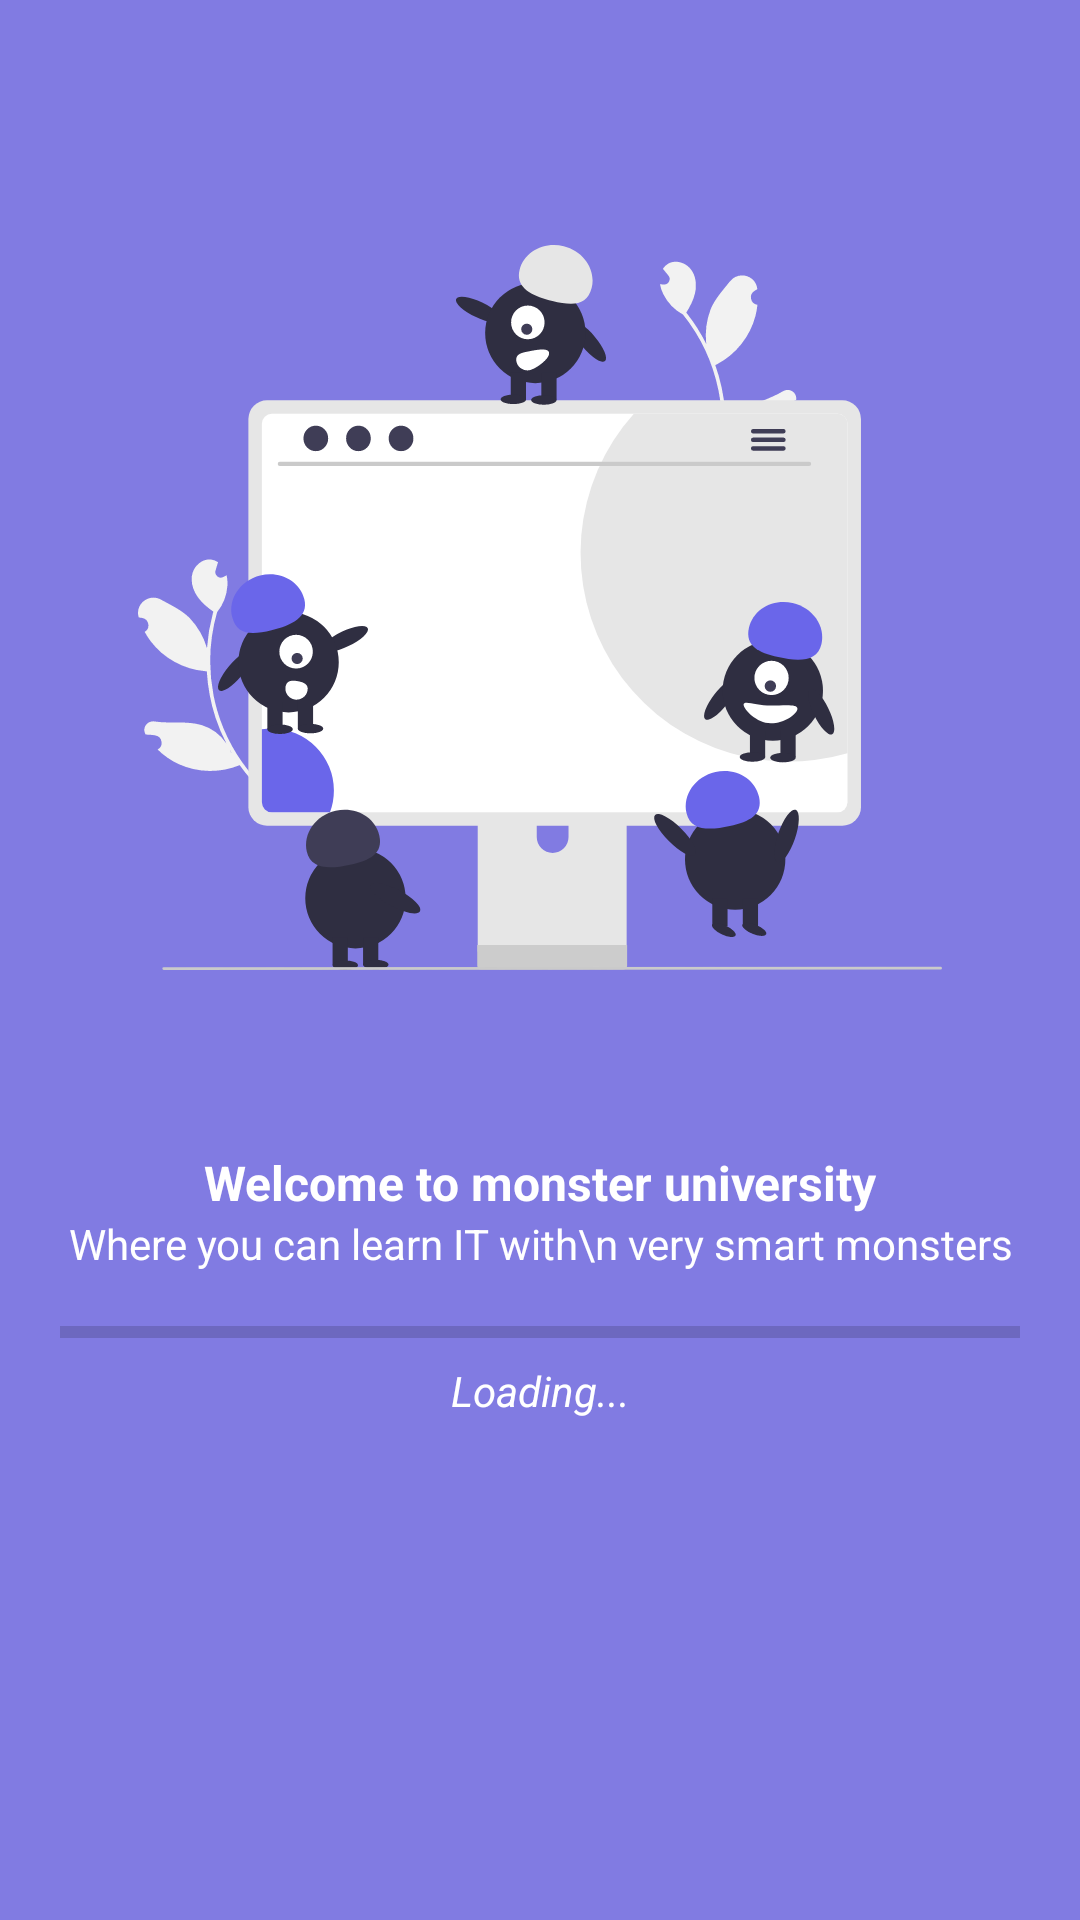

The Android layout XML behind this screen, and the referenced resources:
<!-- AndroidManifest.xml: application theme Theme.MonsterLearn -->
<!-- res/layout/first_screen.xml -->
<?xml version="1.0" encoding="utf-8"?>
<androidx.constraintlayout.widget.ConstraintLayout xmlns:android="http://schemas.android.com/apk/res/android"
    xmlns:app="http://schemas.android.com/apk/res-auto"
    xmlns:tools="http://schemas.android.com/tools"
    android:layout_width="match_parent"
    android:layout_height="match_parent"
    android:background="#817be2"
    >

    <ImageView
        android:id="@+id/imageView"
        android:layout_width="268dp"
        android:layout_height="405dp"
        app:layout_constraintEnd_toEndOf="parent"
        app:layout_constraintStart_toStartOf="parent"
        app:layout_constraintTop_toTopOf="parent"
        app:srcCompat="@drawable/open_engineering_team" />

    <TextView
        android:id="@+id/textView"
        android:layout_width="wrap_content"
        android:layout_height="wrap_content"
        android:text="Welcome to monster university"
        android:textStyle="bold"
        android:textColor="@color/white"
        android:textSize="16sp"
        app:layout_constraintBottom_toBottomOf="@+id/imageView"
        app:layout_constraintEnd_toEndOf="parent"
        app:layout_constraintStart_toStartOf="parent" />

    <TextView
        android:id="@+id/textView2"
        android:layout_width="wrap_content"
        android:layout_height="wrap_content"
        android:text="Where you can learn IT with\n
very smart monsters"
        android:gravity="center"
        android:textColor="@color/white"
        app:layout_constraintEnd_toEndOf="parent"
        app:layout_constraintStart_toStartOf="parent"
        app:layout_constraintTop_toBottomOf="@+id/imageView" />

    <ProgressBar
        android:id="@+id/progressBar"
        style="?android:attr/progressBarStyleHorizontal"
        android:layout_width="match_parent"
        android:layout_height="20dp"
        android:layout_marginTop="10dp"
        android:layout_marginLeft="20dp"
        android:layout_marginRight="20dp"
        app:layout_constraintEnd_toEndOf="parent"
        app:layout_constraintStart_toStartOf="parent"
        app:layout_constraintTop_toBottomOf="@+id/textView2" />

    <TextView
        android:id="@+id/textView3"
        android:layout_width="wrap_content"
        android:layout_height="wrap_content"
        android:text="Loading..."
        android:textStyle="italic"
        android:textColor="@color/white"
        app:layout_constraintEnd_toEndOf="parent"
        app:layout_constraintStart_toStartOf="parent"
        app:layout_constraintTop_toBottomOf="@+id/progressBar" />

</androidx.constraintlayout.widget.ConstraintLayout>
<!-- resources referenced by this layout -->
<resources>
  <color name="white">#FFFFFFFF</color>
  <!-- drawable open_engineering_team: vector/xml drawable (drawable, 14787 chars, omitted) -->
  <style name="Theme.MonsterLearn" parent="Theme.AppCompat.DayNight.NoActionBar">
          
          <item name="colorPrimary">@color/purple_500</item>
          <item name="colorPrimaryVariant">@color/purple_700</item>
          <item name="colorOnPrimary">@color/white</item>
          
          <item name="colorSecondary">@color/teal_200</item>
          <item name="colorSecondaryVariant">@color/teal_700</item>
          <item name="colorOnSecondary">@color/black</item>
          
          <item name="android:statusBarColor" tools:targetApi="l">?attr/colorPrimaryVariant</item>
          
      </style>
  <color name="purple_500">#FF6200EE</color>
  <color name="purple_700">#FF3700B3</color>
  <color name="teal_200">#FF03DAC5</color>
  <color name="teal_700">#FF018786</color>
  <color name="black">#FF000000</color>
</resources>
